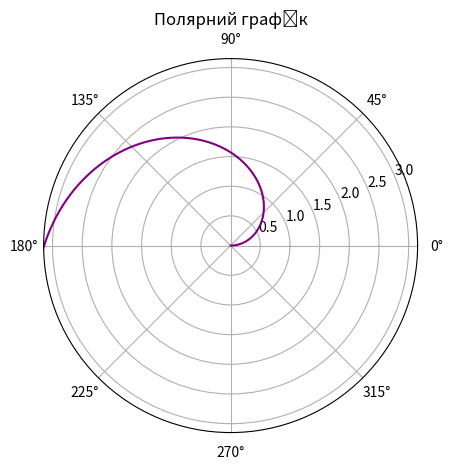

The matplotlib source for this figure:
import numpy as np
import matplotlib.pyplot as plt
import matplotlib.animation as animation

# Create the figure with a subplot for the polar plot
fig = plt.figure()
ax = fig.add_subplot(111, projection='polar')

# Create the initial data for the polar plot
theta = np.linspace(0, 2 * np.pi, 1000)
r = np.abs(3 * np.sin(4 * theta))

line, = ax.plot(theta, r, color='purple')
ax.set_title('Полярний графік')

# Initialize a function to update the polar plot
def init():
    line.set_ydata(np.ma.array(theta))
    return line,

def update(frame):
    # Modify the parameters for the 4-petal rose
    theta = np.linspace(0, 2 * np.pi, 1000)
    r = np.abs(3 * np.sin(2 * theta + 0.1 * frame))
    line.set_ydata(r)
    return line,

# Create the animation
ani = animation.FuncAnimation(fig, update, init_func=init, frames=range(1, 500), blit=True, interval=20)

plt.tight_layout()
plt.show()



# # Add the third subplot with a polar plot
# ax3 = fig.add_axes([left3, bottom3, width3, height3], projection='polar')
# fi = np.linspace(-np.pi, np.pi, 5000)
# r = np.abs(3 * np.sin(2 * fi))
# ax3.plot(fi, r, color='purple')
# ax3.fill(fi, r, color='yellow')
# ax3.set_title('Полярний графік')
# plt.tight_layout()